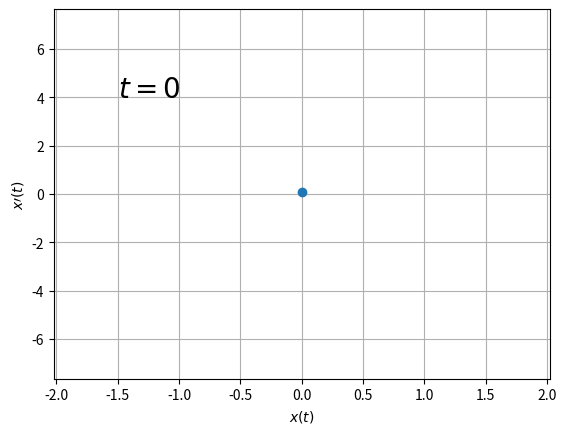

Generate this figure with matplotlib: (Note: this script raises an exception after producing the figure.)
import numpy as np
from matplotlib import pyplot as plt
from matplotlib import animation
from scipy.integrate import odeint


def dX_dt(X, t, mu=5):
    return [X[1], mu*(1 - X[0]**2)*X[1] - X[0]]


ts = np.linspace(0, 30, 1000)
X0 = [0, 0.1]
Xs = odeint(dX_dt, X0, ts)


fig, ax = plt.subplots()
line1, = ax.plot(Xs[0, 0], Xs[0, 1], 'o')
line2, = ax.plot(Xs[0, 0], Xs[0, 1], '-')
time_tags = ax.text(-1.5, 4, r'$t = 0$', fontsize=20)


def ani(i):
    line1.set_data(Xs[i, 0], Xs[i, 1])
    line2.set_data(Xs[:i, 0], Xs[:i, 1])
    time_tags.set_text(r'$t=$' + f'{i:n}')
    return None


ax.set_xlim(min(Xs[:, 0]), max(Xs[:, 0]))
ax.set_ylim(min(Xs[:, 1]), max(Xs[:, 1]))
plt.xlabel(r'$x(t)$')
plt.ylabel(r'$x\prime(t)$')
anifig = animation.FuncAnimation(fig=fig, func=ani, frames=len(Xs),
                                 interval=.1)
ax.grid()
anifig.save('2d-real.gif', writer='imagemagick')
